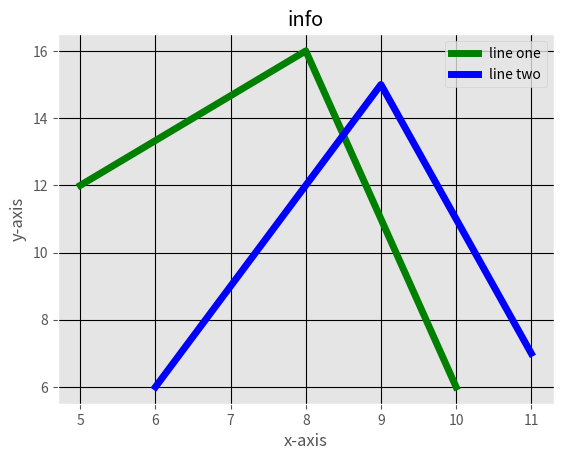

Generate this figure with matplotlib:
from matplotlib import pyplot as plt
from matplotlib import style

style.use('ggplot')

x1=[5,8,10]
y1=[12,16,6]

x2=[6,9,11]
y2=[6,15,7]

plt.plot(x1,y1,'g',label='line one',linewidth=5)
plt.plot(x2,y2,'b',label='line two',linewidth=5)

plt.title('info')
plt.xlabel('x-axis')
plt.ylabel('y-axis')

plt.grid(True,color='black')
plt.legend()

plt.show()